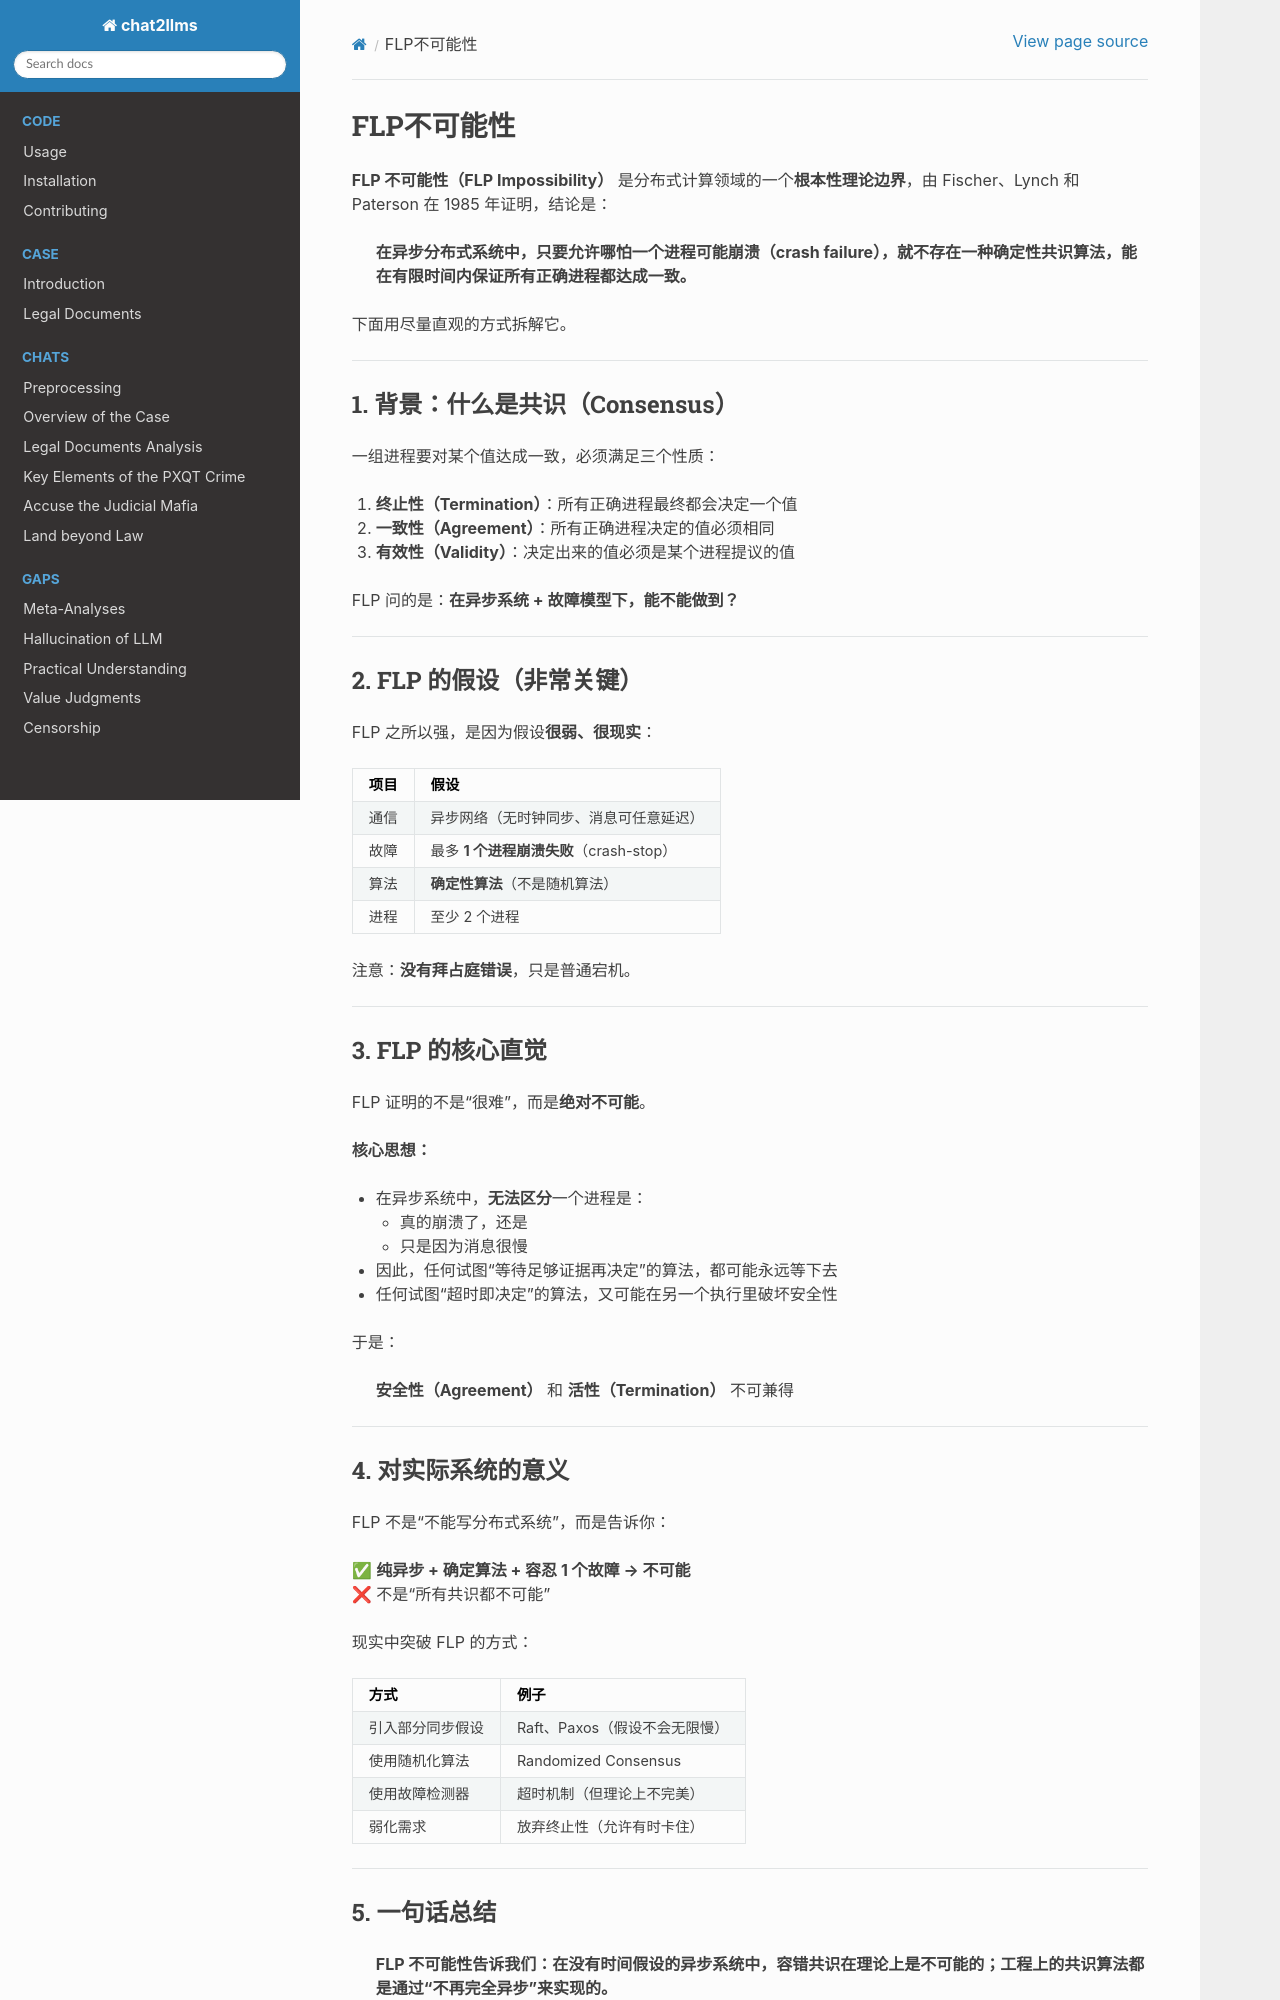

repository: goldollarch/chat2llms · page: chats/outlaw/analyse/science/system/cmplx/abc.html · generator: sphinx

# FLP不可能性

**FLP 不可能性（FLP Impossibility）** 是分布式计算领域的一个**根本性理论边界**，由 Fischer、Lynch 和 Paterson 在 1985 年证明，结论是：

> **在异步分布式系统中，只要允许哪怕一个进程可能崩溃（crash failure），就不存在一种确定性共识算法，能在有限时间内保证所有正确进程都达成一致。**

下面用尽量直观的方式拆解它。

---

## 1. 背景：什么是共识（Consensus）
一组进程要对某个值达成一致，必须满足三个性质：
1. **终止性（Termination）**：所有正确进程最终都会决定一个值  
2. **一致性（Agreement）**：所有正确进程决定的值必须相同  
3. **有效性（Validity）**：决定出来的值必须是某个进程提议的值  

FLP 问的是：**在异步系统 + 故障模型下，能不能做到？**

---

## 2. FLP 的假设（非常关键）
FLP 之所以强，是因为假设**很弱、很现实**：

| 项目 | 假设 |
|----|----|
| 通信 | 异步网络（无时钟同步、消息可任意延迟） |
| 故障 | 最多 **1 个进程崩溃失败**（crash-stop） |
| 算法 | **确定性算法**（不是随机算法） |
| 进程 | 至少 2 个进程 |

注意：**没有拜占庭错误**，只是普通宕机。

---

## 3. FLP 的核心直觉
FLP 证明的不是“很难”，而是**绝对不可能**。

**核心思想：**
- 在异步系统中，**无法区分**一个进程是：
  - 真的崩溃了，还是
  - 只是因为消息很慢
- 因此，任何试图“等待足够证据再决定”的算法，都可能永远等下去
- 任何试图“超时即决定”的算法，又可能在另一个执行里破坏安全性

于是：
> **安全性（Agreement）** 和 **活性（Termination）** 不可兼得

---
